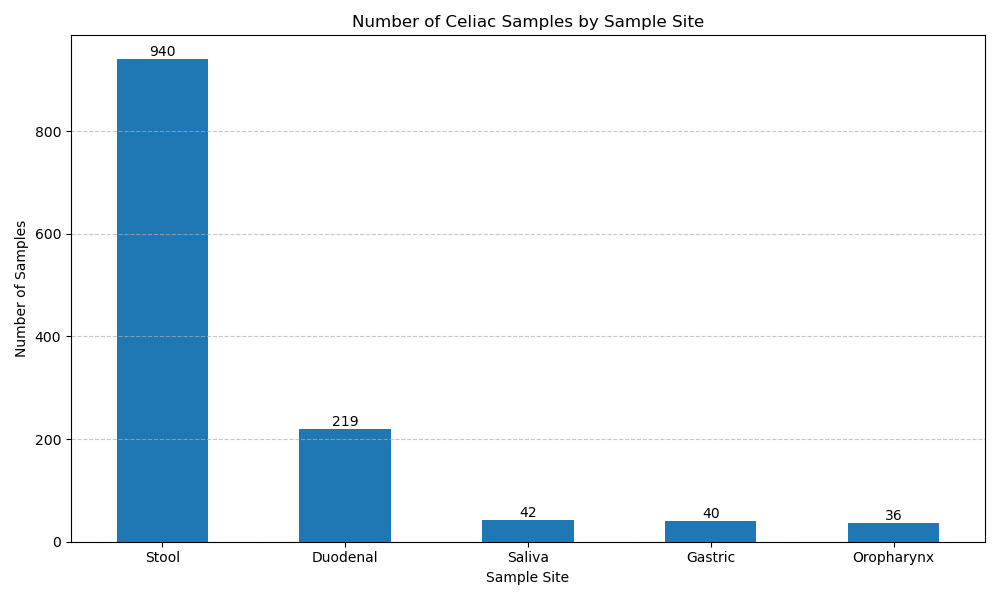

The file beside this chart, header and first rows:
Sample_Site	Count
Stool	940
Duodenal	219
Saliva	42
Gastric	40
Oropharynx	36
